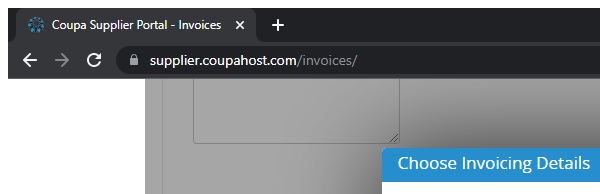
Workflow: ChooseInvoiceDetails

Step 1 [then]: Attach Browser 'chrome.exe Coupa' in window 'Coupa Supplier Portal - Invoices' (chrome.exe)

Step 2: Attach Browser 'chrome.exe Coupa' (no picture)

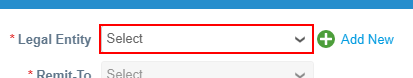
Step 3 [then]: select "Mediacom Canada" in the drop-down 'invoice_from_address_select' in window 'Coupa Supplier Portal - Invoices' (chrome.exe)

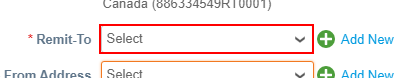
Step 4: select [in_strRemitTo] in the drop-down 'remit_to_address_select' in window 'Coupa Supplier Portal - Invoices' (chrome.exe)

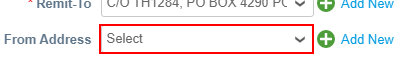
Step 5: select [in_strFromAddress] in the drop-down 'ship_from_address_select' in window 'Coupa Supplier Portal - Invoices' (chrome.exe)

Step 6 [then]: select "Essence Mediacom" in the drop-down 'invoice_from_address_select' in window 'Coupa Supplier Portal - Invoices' (chrome.exe) (same screen as step 3)

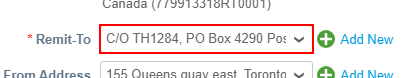
Step 7: select [in_strRemitToEssence] in the drop-down 'remit_to_address_select' in window 'Coupa Supplier Portal - Invoices' (chrome.exe)

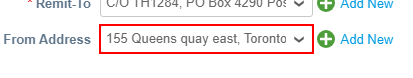
Step 8: select [in_strFromAddressEssence] in the drop-down 'ship_from_address_select' in window 'Coupa Supplier Portal - Invoices' (chrome.exe)

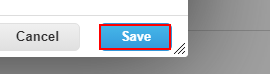
Step 9: click on the element in window 'Coupa Supplier Portal - Invoices' (chrome.exe)
